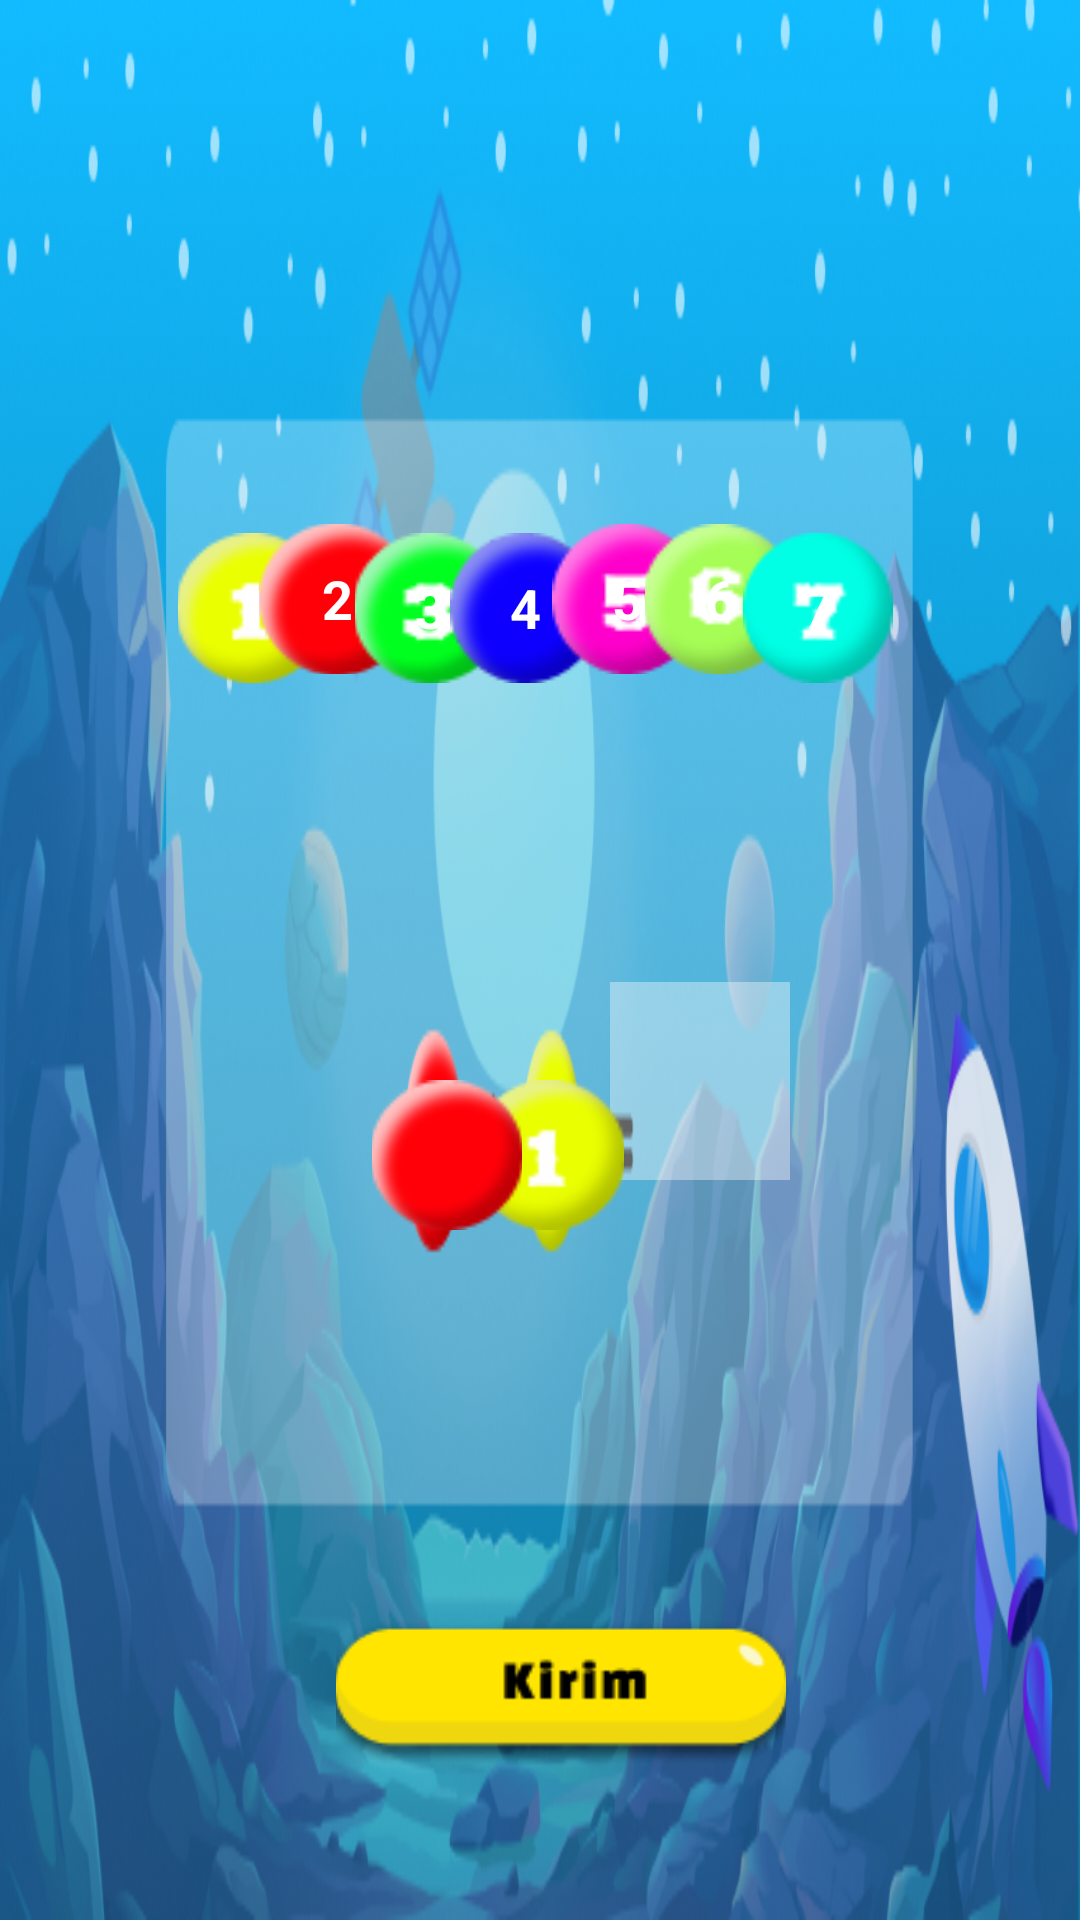

Produce the Android XML layout that renders to this screen, including the resource entries it uses.
<!-- AndroidManifest.xml: application theme Theme.Project25 -->
<!-- res/layout/activity_game_nomor.xml -->
<?xml version="1.0" encoding="utf-8"?>
<androidx.constraintlayout.widget.ConstraintLayout xmlns:android="http://schemas.android.com/apk/res/android"
    xmlns:app="http://schemas.android.com/apk/res-auto"
    xmlns:tools="http://schemas.android.com/tools"
    android:id="@+id/main"
    android:layout_width="match_parent"
    android:layout_height="match_parent"
    android:background="@drawable/backgroundnomor"
    tools:context=".GameBentuk">

    <ImageView
        android:id="@+id/kotak"
        android:layout_width="60dp"
        android:layout_height="66dp"
        android:scaleType="centerCrop"
        android:src="@drawable/kotakuang"
        app:layout_constraintBottom_toBottomOf="parent"
        app:layout_constraintEnd_toEndOf="parent"
        app:layout_constraintHorizontal_bias="0.678"
        app:layout_constraintStart_toStartOf="parent"
        app:layout_constraintTop_toTopOf="parent"
        app:layout_constraintVertical_bias="0.57" />

    <ImageView
        android:id="@+id/soal1"
        android:layout_width="50dp"
        android:layout_height="50dp"
        android:scaleType="centerCrop"
        android:src="@drawable/nosatu"
        app:layout_constraintBottom_toBottomOf="parent"
        app:layout_constraintEnd_toEndOf="parent"
        app:layout_constraintHorizontal_bias="0.510"
        app:layout_constraintStart_toStartOf="parent"
        app:layout_constraintTop_toTopOf="parent"
        app:layout_constraintVertical_bias="0.61" />

    <ImageView
        android:id="@+id/soal2"
        android:layout_width="50dp"
        android:layout_height="50dp"
        android:scaleType="centerCrop"
        android:src="@drawable/nodua"
        app:layout_constraintBottom_toBottomOf="parent"
        app:layout_constraintEnd_toEndOf="parent"
        app:layout_constraintHorizontal_bias="0.40"
        app:layout_constraintStart_toStartOf="parent"
        app:layout_constraintTop_toTopOf="parent"
        app:layout_constraintVertical_bias="0.61" />

    
    <ImageView
        android:id="@+id/satu"
        android:layout_width="50dp"
        android:layout_height="50dp"
        android:scaleType="centerCrop"
        android:src="@drawable/nosatu"
        app:layout_constraintBottom_toBottomOf="parent"
        app:layout_constraintEnd_toEndOf="parent"
        app:layout_constraintHorizontal_bias="0.191"
        app:layout_constraintStart_toStartOf="parent"
        app:layout_constraintTop_toTopOf="parent"
        app:layout_constraintVertical_bias="0.301" />

    <ImageView
        android:id="@+id/dua"
        android:layout_width="52dp"
        android:layout_height="50dp"
        android:scaleType="centerCrop"
        android:src="@drawable/nodua"
        app:layout_constraintBottom_toBottomOf="parent"
        app:layout_constraintEnd_toEndOf="parent"
        app:layout_constraintHorizontal_bias="0.28"
        app:layout_constraintStart_toStartOf="parent"
        app:layout_constraintTop_toTopOf="parent"
        app:layout_constraintVertical_bias="0.296" />

    <ImageView
        android:id="@+id/tiga"
        android:layout_width="50dp"
        android:layout_height="50dp"
        android:scaleType="centerCrop"
        android:src="@drawable/notiga"
        app:layout_constraintBottom_toBottomOf="parent"
        app:layout_constraintEnd_toEndOf="parent"
        app:layout_constraintHorizontal_bias="0.382"
        app:layout_constraintStart_toStartOf="parent"
        app:layout_constraintTop_toTopOf="parent"
        app:layout_constraintVertical_bias="0.301" />

    <ImageView
        android:id="@+id/empat"
        android:layout_width="50dp"
        android:layout_height="50dp"
        android:scaleType="centerCrop"
        android:src="@drawable/noempat"
        app:layout_constraintBottom_toBottomOf="parent"
        app:layout_constraintEnd_toEndOf="parent"
        app:layout_constraintHorizontal_bias="0.484"
        app:layout_constraintStart_toStartOf="parent"
        app:layout_constraintTop_toTopOf="parent"
        app:layout_constraintVertical_bias="0.301" />

    <ImageView
        android:id="@+id/lima"
        android:layout_width="50dp"
        android:layout_height="50dp"
        android:scaleType="centerCrop"
        android:src="@drawable/nolima"
        app:layout_constraintBottom_toBottomOf="parent"
        app:layout_constraintEnd_toEndOf="parent"
        app:layout_constraintHorizontal_bias="0.594"
        app:layout_constraintStart_toStartOf="parent"
        app:layout_constraintTop_toTopOf="parent"
        app:layout_constraintVertical_bias="0.296" />

    <ImageView
        android:id="@+id/enam"
        android:layout_width="50dp"
        android:layout_height="50dp"
        android:scaleType="centerCrop"
        android:src="@drawable/noenam"
        app:layout_constraintBottom_toBottomOf="parent"
        app:layout_constraintEnd_toEndOf="parent"
        app:layout_constraintHorizontal_bias="0.694"
        app:layout_constraintStart_toStartOf="parent"
        app:layout_constraintTop_toTopOf="parent"
        app:layout_constraintVertical_bias="0.296" />

    <ImageView
        android:id="@+id/tuju"
        android:layout_width="50dp"
        android:layout_height="50dp"
        android:scaleType="centerCrop"
        android:src="@drawable/notuju"
        app:layout_constraintBottom_toBottomOf="parent"
        app:layout_constraintEnd_toEndOf="parent"
        app:layout_constraintHorizontal_bias="0.799"
        app:layout_constraintStart_toStartOf="parent"
        app:layout_constraintTop_toTopOf="parent"
        app:layout_constraintVertical_bias="0.301" />

    
    <TextView
        android:id="@+id/text_satu"
        android:layout_width="50dp"
        android:layout_height="50dp"
        android:gravity="center"
        android:text="1"
        android:textColor="@android:color/white"
        android:textSize="18sp"
        android:textStyle="bold"
        android:elevation="2dp"
        app:layout_constraintBottom_toBottomOf="@id/satu"
        app:layout_constraintEnd_toEndOf="@id/satu"
        app:layout_constraintStart_toStartOf="@id/satu"
        app:layout_constraintTop_toTopOf="@id/satu" />

    <TextView
        android:id="@+id/text_dua"
        android:layout_width="52dp"
        android:layout_height="50dp"
        android:gravity="center"
        android:text="2"
        android:textColor="@android:color/white"
        android:textSize="18sp"
        android:textStyle="bold"
        android:elevation="2dp"
        app:layout_constraintBottom_toBottomOf="@id/dua"
        app:layout_constraintEnd_toEndOf="@id/dua"
        app:layout_constraintStart_toStartOf="@id/dua"
        app:layout_constraintTop_toTopOf="@id/dua" />

    <TextView
        android:id="@+id/text_tiga"
        android:layout_width="50dp"
        android:layout_height="50dp"
        android:gravity="center"
        android:text="3"
        android:textColor="@android:color/white"
        android:textSize="18sp"
        android:textStyle="bold"
        android:elevation="2dp"
        app:layout_constraintBottom_toBottomOf="@id/tiga"
        app:layout_constraintEnd_toEndOf="@id/tiga"
        app:layout_constraintStart_toStartOf="@id/tiga"
        app:layout_constraintTop_toTopOf="@id/tiga" />

    <TextView
        android:id="@+id/text_empat"
        android:layout_width="50dp"
        android:layout_height="50dp"
        android:gravity="center"
        android:text="4"
        android:textColor="@android:color/white"
        android:textSize="18sp"
        android:textStyle="bold"
        android:elevation="2dp"
        app:layout_constraintBottom_toBottomOf="@id/empat"
        app:layout_constraintEnd_toEndOf="@id/empat"
        app:layout_constraintStart_toStartOf="@id/empat"
        app:layout_constraintTop_toTopOf="@id/empat" />

    <TextView
        android:id="@+id/text_lima"
        android:layout_width="50dp"
        android:layout_height="50dp"
        android:gravity="center"
        android:text="5"
        android:textColor="@android:color/white"
        android:textSize="18sp"
        android:textStyle="bold"
        android:elevation="2dp"
        app:layout_constraintBottom_toBottomOf="@id/lima"
        app:layout_constraintEnd_toEndOf="@id/lima"
        app:layout_constraintStart_toStartOf="@id/lima"
        app:layout_constraintTop_toTopOf="@id/lima" />

    <TextView
        android:id="@+id/text_enam"
        android:layout_width="50dp"
        android:layout_height="50dp"
        android:gravity="center"
        android:text="6"
        android:textColor="@android:color/white"
        android:textSize="18sp"
        android:textStyle="bold"
        android:elevation="2dp"
        app:layout_constraintBottom_toBottomOf="@id/enam"
        app:layout_constraintEnd_toEndOf="@id/enam"
        app:layout_constraintStart_toStartOf="@id/enam"
        app:layout_constraintTop_toTopOf="@id/enam" />

    <TextView
        android:id="@+id/text_tuju"
        android:layout_width="50dp"
        android:layout_height="50dp"
        android:gravity="center"
        android:text="7"
        android:textColor="@android:color/white"
        android:textSize="18sp"
        android:textStyle="bold"
        android:elevation="2dp"
        app:layout_constraintBottom_toBottomOf="@id/tuju"
        app:layout_constraintEnd_toEndOf="@id/tuju"
        app:layout_constraintStart_toStartOf="@id/tuju"
        app:layout_constraintTop_toTopOf="@id/tuju" />

    <ImageView
        android:id="@+id/submit"
        android:layout_width="150dp"
        android:layout_height="50dp"
        android:scaleType="centerCrop"
        android:src="@drawable/btnsubmit"
        app:layout_constraintBottom_toBottomOf="parent"
        app:layout_constraintEnd_toEndOf="parent"
        app:layout_constraintHorizontal_bias="0.533"
        app:layout_constraintStart_toStartOf="parent"
        app:layout_constraintTop_toTopOf="parent"
        app:layout_constraintVertical_bias="0.914" />

</androidx.constraintlayout.widget.ConstraintLayout>
<!-- resources referenced by this layout -->
<resources>
  <!-- drawable backgroundnomor: png bitmap (drawable, 354944 bytes) -->
  <!-- drawable btnsubmit: png bitmap (drawable, 5434 bytes) -->
  <!-- drawable kotakuang: png bitmap (drawable, 720 bytes) -->
  <!-- drawable nodua: png bitmap (drawable, 2439 bytes) -->
  <!-- drawable noempat: png bitmap (drawable, 2432 bytes) -->
  <!-- drawable noenam: png bitmap (drawable, 2482 bytes) -->
  <!-- drawable nolima: png bitmap (drawable, 2410 bytes) -->
  <!-- drawable nosatu: png bitmap (drawable, 2515 bytes) -->
  <!-- drawable notiga: png bitmap (drawable, 2805 bytes) -->
  <!-- drawable notuju: png bitmap (drawable, 1770 bytes) -->
  <style name="Theme.Project25" parent="Base.Theme.Project25" />
  <style name="Base.Theme.Project25" parent="Theme.Material3.DayNight.NoActionBar">
          
          
      </style>
</resources>
